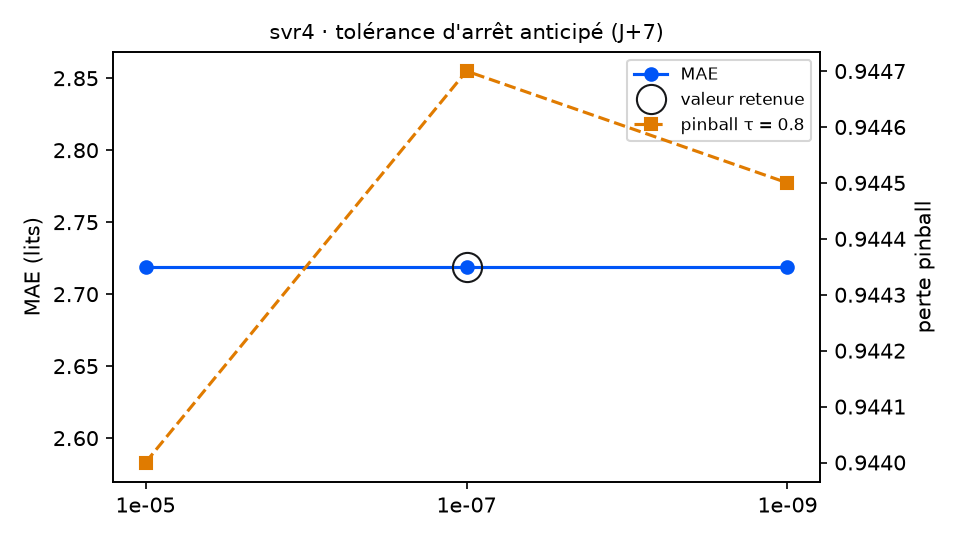

Values plotted in this chart, from the file beside it:
variante; MAE; RMSE; biais; pinball τ=0.8; couverture 90 %; temps (s); DM p (pinball τ=0.8); p Holm; vs choix retenu
tolerance = 1e-05; 2.719; 3.246; -0.908; 0.944; 87.6; 2.3; 0.4696; 0.7572; équivalent
tolerance = 1e-07 (retenu); 2.719; 3.246; -0.904; 0.9447; 87.6; 4.4; ; ; — choix retenu
tolerance = 1e-09; 2.719; 3.246; -0.905; 0.9445; 87.6; 8.5; 0.3786; 0.7572; équivalent
